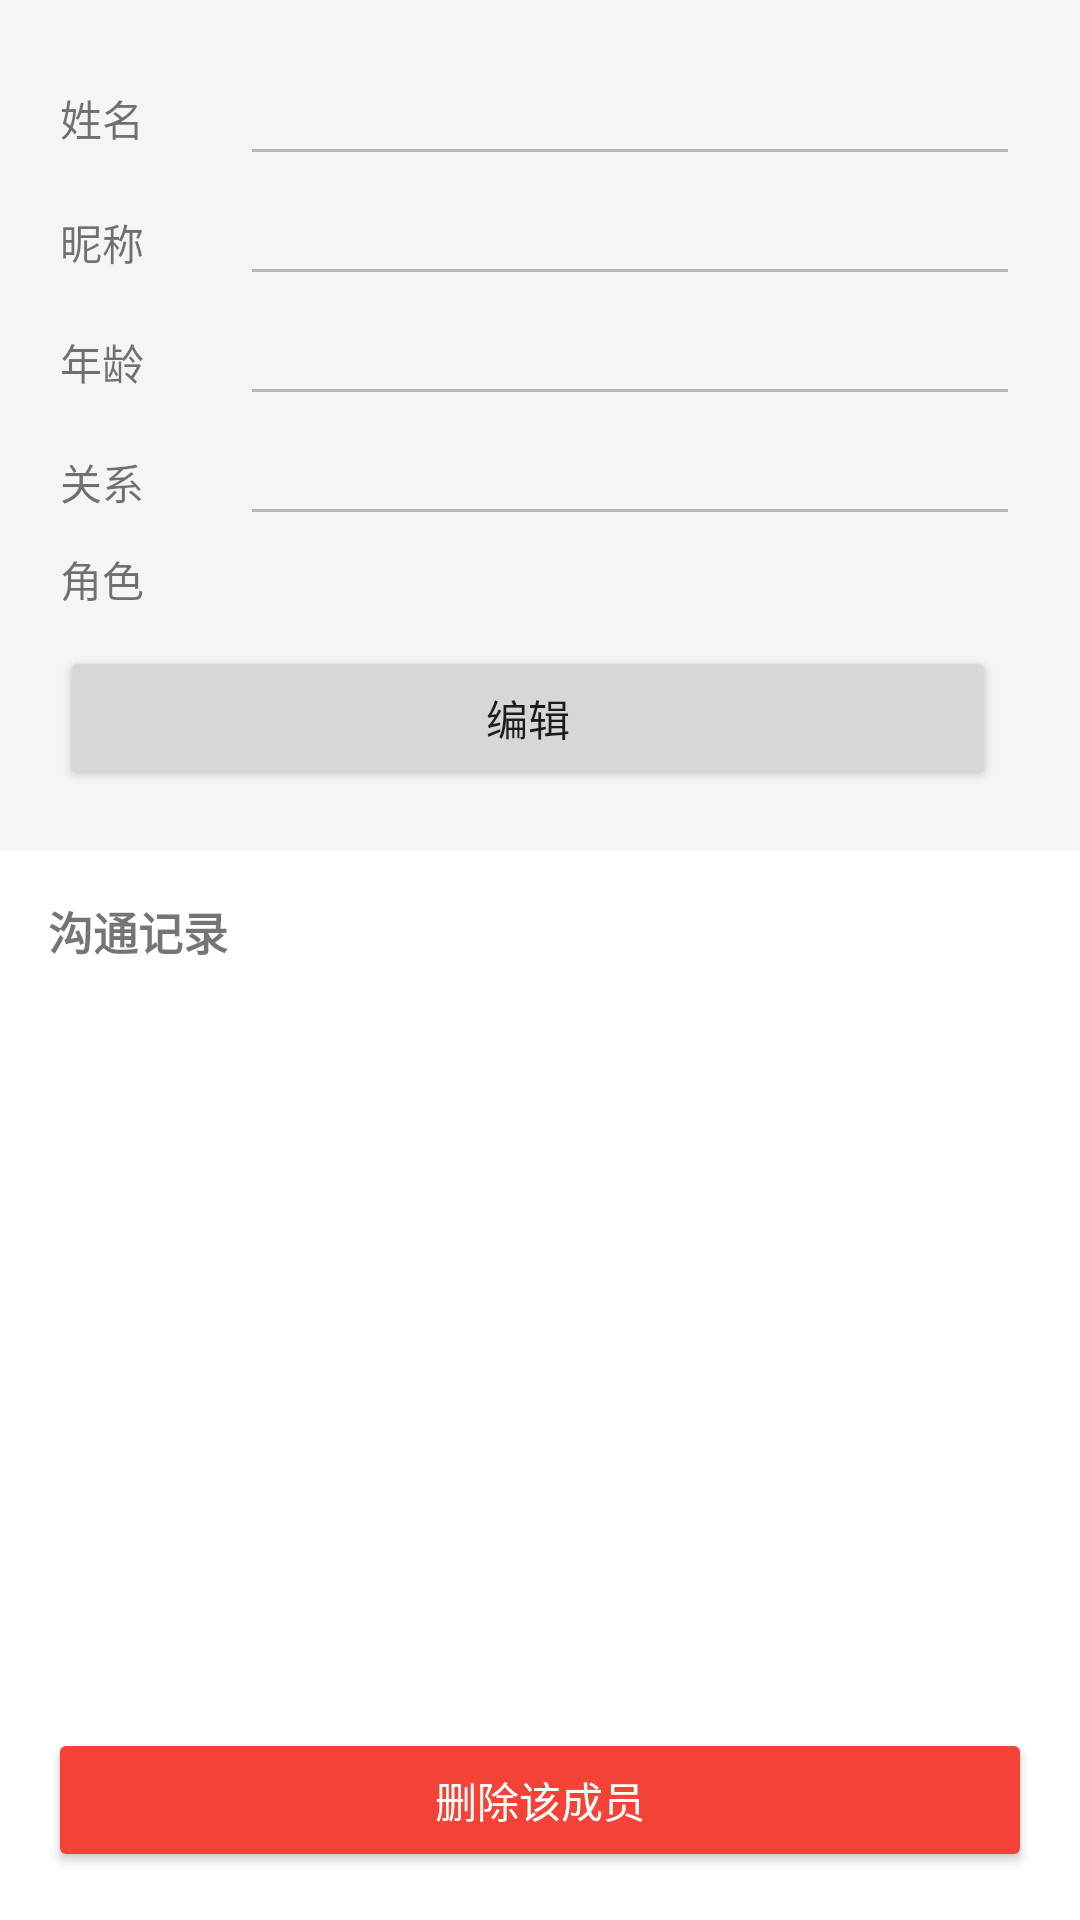

This screen was rendered from an Android layout file. Write that file and the resources it references.
<!-- AndroidManifest.xml: application theme Theme.CompanionBot -->
<!-- res/layout/activity_member_detail.xml -->
<?xml version="1.0" encoding="utf-8"?>
<LinearLayout xmlns:android="http://schemas.android.com/apk/res/android"
    android:layout_width="match_parent"
    android:layout_height="match_parent"
    android:orientation="vertical">

    
    <LinearLayout
        android:layout_width="match_parent"
        android:layout_height="wrap_content"
        android:orientation="vertical"
        android:padding="20dp"
        android:background="#F5F5F5">

        <LinearLayout
            android:layout_width="match_parent"
            android:layout_height="wrap_content"
            android:orientation="horizontal"
            android:gravity="center_vertical">

            <TextView
                android:layout_width="60dp"
                android:layout_height="wrap_content"
                android:text="姓名"
                android:textSize="14sp" />
            <EditText
                android:id="@+id/etName"
                android:layout_width="0dp"
                android:layout_height="wrap_content"
                android:layout_weight="1"
                android:textSize="16sp"
                android:singleLine="true"
                android:enabled="false" />
        </LinearLayout>

        <LinearLayout
            android:layout_width="match_parent"
            android:layout_height="wrap_content"
            android:orientation="horizontal"
            android:gravity="center_vertical"
            android:layout_marginTop="4dp">

            <TextView
                android:layout_width="60dp"
                android:layout_height="wrap_content"
                android:text="昵称"
                android:textSize="14sp" />
            <EditText
                android:id="@+id/etNickname"
                android:layout_width="0dp"
                android:layout_height="wrap_content"
                android:layout_weight="1"
                android:textSize="14sp"
                android:singleLine="true"
                android:enabled="false" />
        </LinearLayout>

        <LinearLayout
            android:layout_width="match_parent"
            android:layout_height="wrap_content"
            android:orientation="horizontal"
            android:gravity="center_vertical"
            android:layout_marginTop="4dp">

            <TextView
                android:layout_width="60dp"
                android:layout_height="wrap_content"
                android:text="年龄"
                android:textSize="14sp" />
            <EditText
                android:id="@+id/etAge"
                android:layout_width="0dp"
                android:layout_height="wrap_content"
                android:layout_weight="1"
                android:textSize="14sp"
                android:inputType="number"
                android:singleLine="true"
                android:enabled="false" />
        </LinearLayout>

        <LinearLayout
            android:layout_width="match_parent"
            android:layout_height="wrap_content"
            android:orientation="horizontal"
            android:gravity="center_vertical"
            android:layout_marginTop="4dp">

            <TextView
                android:layout_width="60dp"
                android:layout_height="wrap_content"
                android:text="关系"
                android:textSize="14sp" />
            <EditText
                android:id="@+id/etRelationship"
                android:layout_width="0dp"
                android:layout_height="wrap_content"
                android:layout_weight="1"
                android:textSize="14sp"
                android:singleLine="true"
                android:enabled="false" />
        </LinearLayout>

        <LinearLayout
            android:layout_width="match_parent"
            android:layout_height="wrap_content"
            android:orientation="horizontal"
            android:gravity="center_vertical"
            android:layout_marginTop="4dp">

            <TextView
                android:layout_width="60dp"
                android:layout_height="wrap_content"
                android:text="角色"
                android:textSize="14sp" />
            <TextView
                android:id="@+id/tvRole"
                android:layout_width="0dp"
                android:layout_height="wrap_content"
                android:layout_weight="1"
                android:textSize="14sp" />
        </LinearLayout>

        
        <LinearLayout
            android:layout_width="match_parent"
            android:layout_height="wrap_content"
            android:orientation="horizontal"
            android:layout_marginTop="12dp">

            <Button
                android:id="@+id/btnEdit"
                android:layout_width="0dp"
                android:layout_height="wrap_content"
                android:layout_weight="1"
                android:text="编辑"
                android:layout_marginEnd="8dp" />

            <Button
                android:id="@+id/btnSave"
                android:layout_width="0dp"
                android:layout_height="wrap_content"
                android:layout_weight="1"
                android:text="保存"
                android:visibility="gone"
                android:backgroundTint="#4CAF50"
                android:textColor="#FFFFFF" />
        </LinearLayout>
    </LinearLayout>

    
    <TextView
        android:layout_width="match_parent"
        android:layout_height="wrap_content"
        android:text="沟通记录"
        android:textSize="15sp"
        android:textStyle="bold"
        android:padding="16dp"
        android:paddingBottom="8dp" />

    <TextView
        android:id="@+id/tvNoEpisodes"
        android:layout_width="match_parent"
        android:layout_height="wrap_content"
        android:gravity="center"
        android:text="暂无沟通记录"
        android:textSize="14sp"
        android:textColor="#999999"
        android:padding="20dp"
        android:visibility="gone" />

    <androidx.recyclerview.widget.RecyclerView
        android:id="@+id/rvEpisodes"
        android:layout_width="match_parent"
        android:layout_height="0dp"
        android:layout_weight="1" />

    <Button
        android:id="@+id/btnDelete"
        android:layout_width="match_parent"
        android:layout_height="wrap_content"
        android:text="删除该成员"
        android:textColor="#FFFFFF"
        android:backgroundTint="#F44336"
        android:layout_margin="16dp" />
</LinearLayout>
<!-- resources referenced by this layout -->
<resources>
  <style name="Theme.CompanionBot" parent="Theme.MaterialComponents.Light.DarkActionBar">
          <item name="colorPrimary">#1976D2</item>
          <item name="colorPrimaryVariant">#1565C0</item>
          <item name="colorOnPrimary">#FFFFFF</item>
          <item name="colorSecondary">#FF9800</item>
      </style>
</resources>
